4-way image classification set "Alzheimer_s Dataset" from GitHub (Asik007/BME240_ML); label vocabulary: mild demented, moderate demented, non demented, very mild demented.

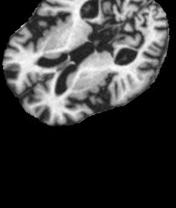
Label: moderate demented

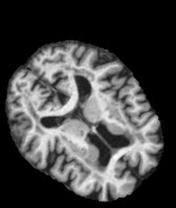
Label: mild demented

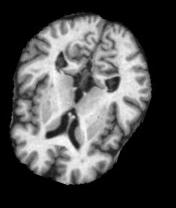
Label: non demented

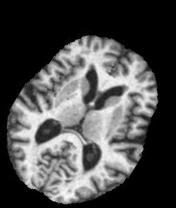
Label: very mild demented

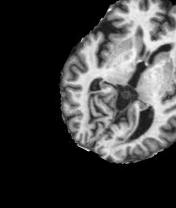
Label: non demented

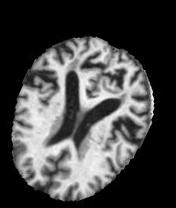
Label: mild demented
